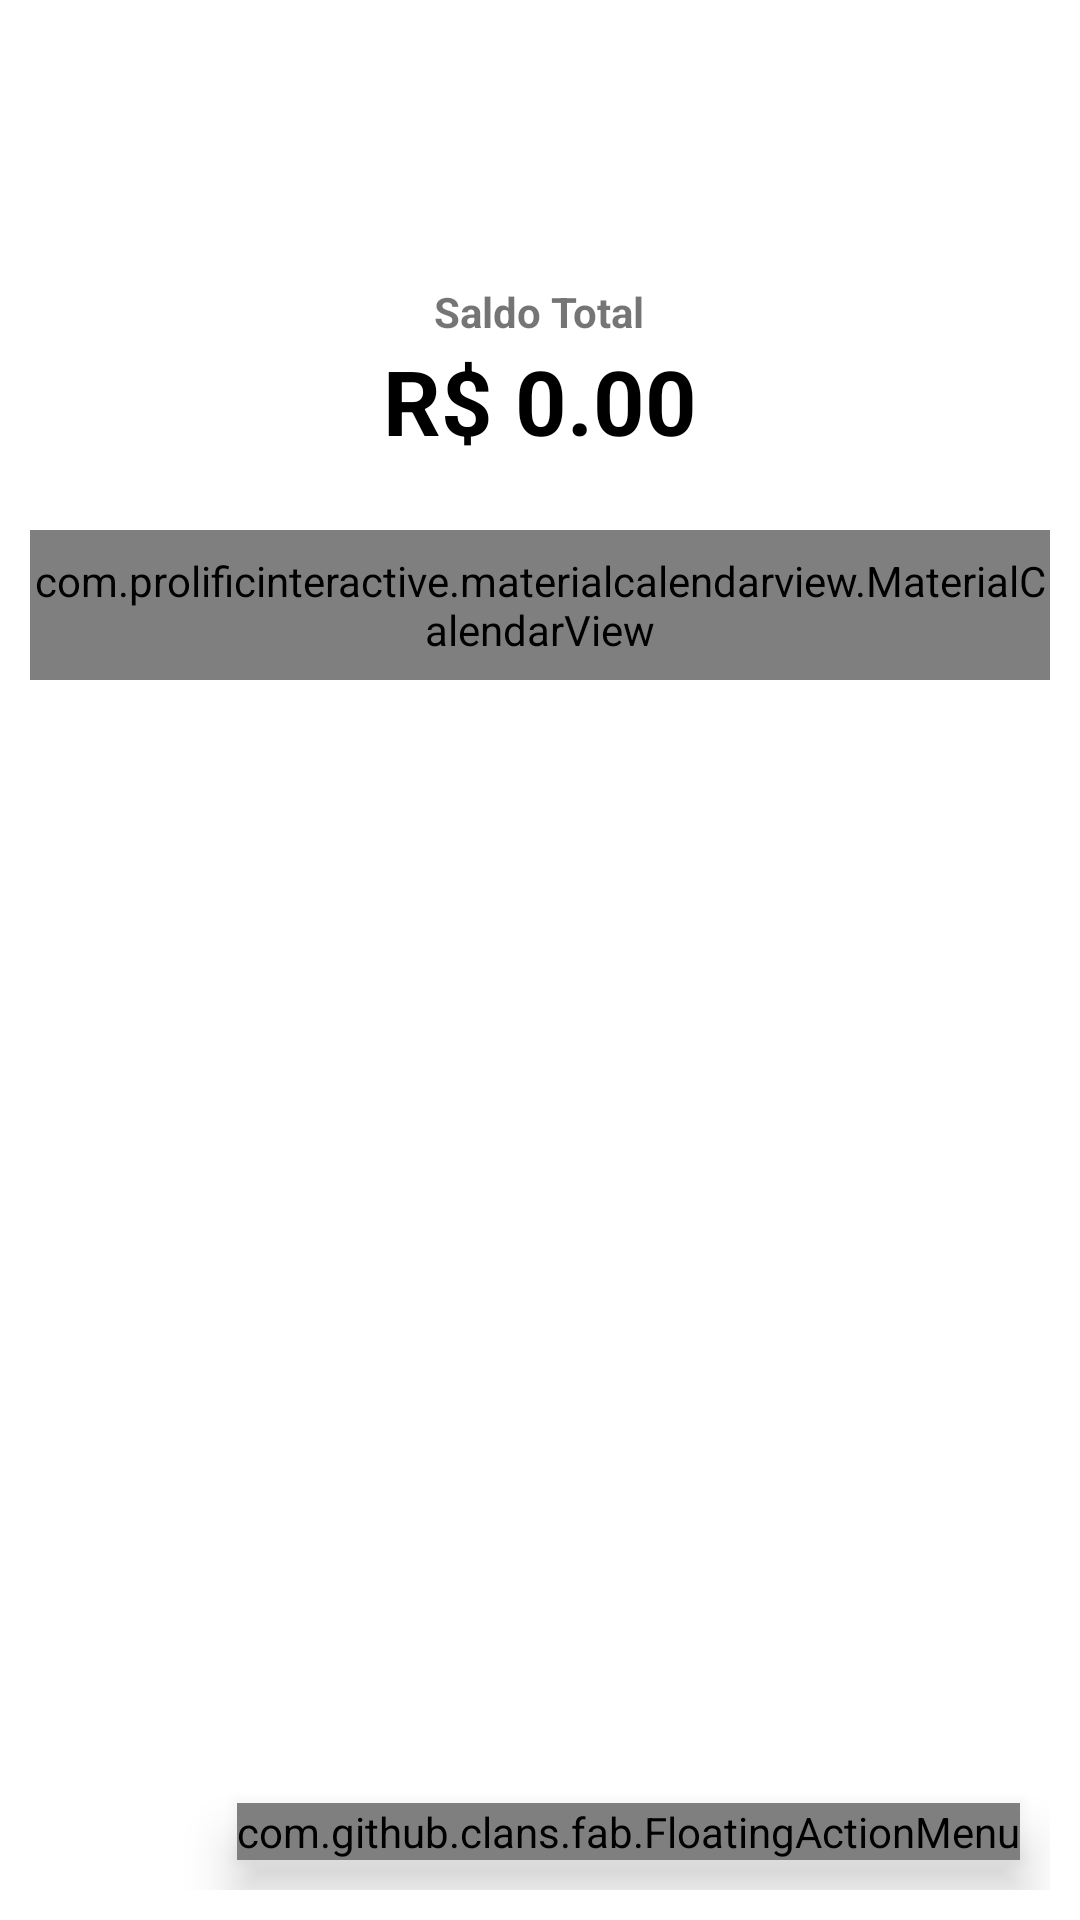

Produce the Android XML layout that renders to this screen, including the resource entries it uses.
<!-- AndroidManifest.xml: application theme Theme.App_BRQ -->
<!-- res/layout/activity_principal.xml -->
<?xml version="1.0" encoding="utf-8"?>
<androidx.constraintlayout.widget.ConstraintLayout xmlns:android="http://schemas.android.com/apk/res/android"
    xmlns:app="http://schemas.android.com/apk/res-auto"
    xmlns:fab="http://schemas.android.com/apk/res-auto"
    xmlns:tools="http://schemas.android.com/tools"
    android:layout_width="match_parent"
    android:layout_height="match_parent"
    android:background="@color/azul_claro"
    android:padding="10dp"
    tools:context=".UI.PrincipalActivity">

    <TextView
        android:id="@+id/textUsuario"
        android:layout_width="wrap_content"
        android:layout_height="wrap_content"
        android:text="@string/bem_vindo"
        android:textColor="#FFFFFF"
        android:textSize="40sp"
        app:layout_constraintEnd_toEndOf="parent"
        app:layout_constraintStart_toStartOf="parent"
        app:layout_constraintTop_toTopOf="parent" />


    <LinearLayout
        android:id="@+id/linearLayout"
        android:layout_width="0dp"
        android:layout_height="wrap_content"
        android:layout_marginTop="16dp"
        android:background="@color/white"
        android:orientation="vertical"
        android:padding="15dp"
        app:layout_constraintEnd_toEndOf="parent"
        app:layout_constraintStart_toStartOf="parent"
        app:layout_constraintTop_toBottomOf="@+id/textUsuario">

        <TextView
            android:id="@+id/textView5"
            android:layout_width="wrap_content"
            android:layout_height="wrap_content"
            android:layout_gravity="center"
            android:gravity="center_vertical"
            android:text="Saldo Total"
            android:textColor="@color/azul"
            android:textStyle="bold" />

        <TextView
            android:id="@+id/textSaldo"
            android:layout_width="wrap_content"
            android:layout_height="wrap_content"
            android:layout_gravity="center"
            android:text="R$ 0.00"
            android:textAlignment="center"
            android:textColor="@color/black"
            android:textSize="30sp"
            android:textStyle="bold" />
    </LinearLayout>

    <com.prolificinteractive.materialcalendarview.MaterialCalendarView
        android:id="@+id/calendarView"
        android:layout_width="match_parent"
        android:layout_height="50dp"
        android:layout_marginTop="8dp"
        android:background="@color/white"
        app:layout_constraintStart_toStartOf="parent"
        app:layout_constraintTop_toBottomOf="@+id/linearLayout"
        app:mcv_tileSize="50dp"
        fab:layout_constraintEnd_toEndOf="parent"
        fab:mcv_selectionColor="#00F"
        fab:mcv_showOtherDates="all" />

    <androidx.recyclerview.widget.RecyclerView
        android:id="@+id/recyclerPrincipal"
        android:layout_width="0dp"
        android:layout_height="wrap_content"
        android:layout_marginTop="8dp"
        android:background="@color/white"
        app:layout_constraintBottom_toBottomOf="parent"
        app:layout_constraintEnd_toEndOf="parent"
        app:layout_constraintHorizontal_bias="0.526"
        app:layout_constraintStart_toStartOf="parent"
        app:layout_constraintTop_toBottomOf="@+id/textView"
        app:layout_constraintVertical_bias="0.0" />

    <TextView
        android:id="@+id/textView"
        android:layout_width="0dp"
        android:layout_height="wrap_content"
        android:layout_marginTop="8dp"
        android:text="Movimentações"
        android:textAlignment="textStart"
        android:textColor="#FFFFFF"
        android:textSize="18sp"
        android:textStyle="bold"
        app:layout_constraintEnd_toEndOf="parent"
        app:layout_constraintStart_toStartOf="parent"
        app:layout_constraintTop_toBottomOf="@+id/calendarView" />

    <com.github.clans.fab.FloatingActionMenu
        android:id="@+id/floatingActionMenu"
        android:layout_width="wrap_content"
        android:layout_height="wrap_content"
        android:layout_gravity="end|bottom"
        android:layout_margin="10dp"
        android:layout_marginEnd="16dp"
        android:layout_marginBottom="16dp"
        android:elevation="10dp"
        app:layout_constraintBottom_toBottomOf="parent"
        app:layout_constraintEnd_toEndOf="parent"
        app:menu_colorNormal="@color/azul"
        app:menu_colorPressed="@color/azul_claro"
        fab:menu_icon="@drawable/ic_mais_cinza_24">

        <com.github.clans.fab.FloatingActionButton
            android:id="@+id/menu_despesa"
            android:layout_width="wrap_content"
            android:layout_height="wrap_content"
            android:onClick="adicionarDespesa"
            android:src="@drawable/ic_menos_cinza_24"
            app:fab_colorNormal="@android:color/holo_red_light"
            app:fab_label="Despesa"
            app:fab_size="mini" />

        <com.github.clans.fab.FloatingActionButton
            android:id="@+id/menu_receita"
            android:layout_width="wrap_content"
            android:layout_height="wrap_content"
            android:onClick="adicionarReceita"
            android:src="@drawable/ic_mais_cinza_24"
            app:fab_colorNormal="@color/verde_agua"
            app:fab_label="Receita"
            app:fab_size="mini"></com.github.clans.fab.FloatingActionButton>
    </com.github.clans.fab.FloatingActionMenu>

</androidx.constraintlayout.widget.ConstraintLayout>
<!-- resources referenced by this layout -->
<resources>
  <color name="black">#FF000000</color>
  <color name="white">#FFFFFFFF</color>
  <!-- drawable ic_menos_cinza_24 (drawable) -->
  <vector android:height="24dp" android:tint="#D4D4D4"
      android:viewportHeight="24" android:viewportWidth="24"
      android:width="24dp" xmlns:android="http://schemas.android.com/apk/res/android">
      <path android:fillColor="@android:color/white"
          android:fillType="evenOdd" android:pathData="M4,11h16v2h-16z"/>
  </vector>
  <string name="bem_vindo">Olá, usuário</string>
  <style name="Theme.App_BRQ" parent="Theme.MaterialComponents.DayNight.NoActionBar">
          
          <item name="colorPrimary">@color/Cor4</item>
          <item name="colorPrimaryVariant">@color/Cor1</item>
          <item name="colorOnPrimary">@color/white</item>
          
          <item name="colorSecondary">@color/Cor2</item>
          <item name="colorSecondaryVariant">@color/Cor5</item>
          <item name="colorOnSecondary">@color/black</item>
          
          <item name="android:statusBarColor" tools:targetApi="l">?attr/colorPrimaryVariant</item>
          
      </style>
  <color name="Cor4">#2B2B2B</color>
  <color name="Cor1">#124A00</color>
  <color name="Cor2">#76F94B</color>
  <color name="Cor5">#31C400</color>
</resources>
